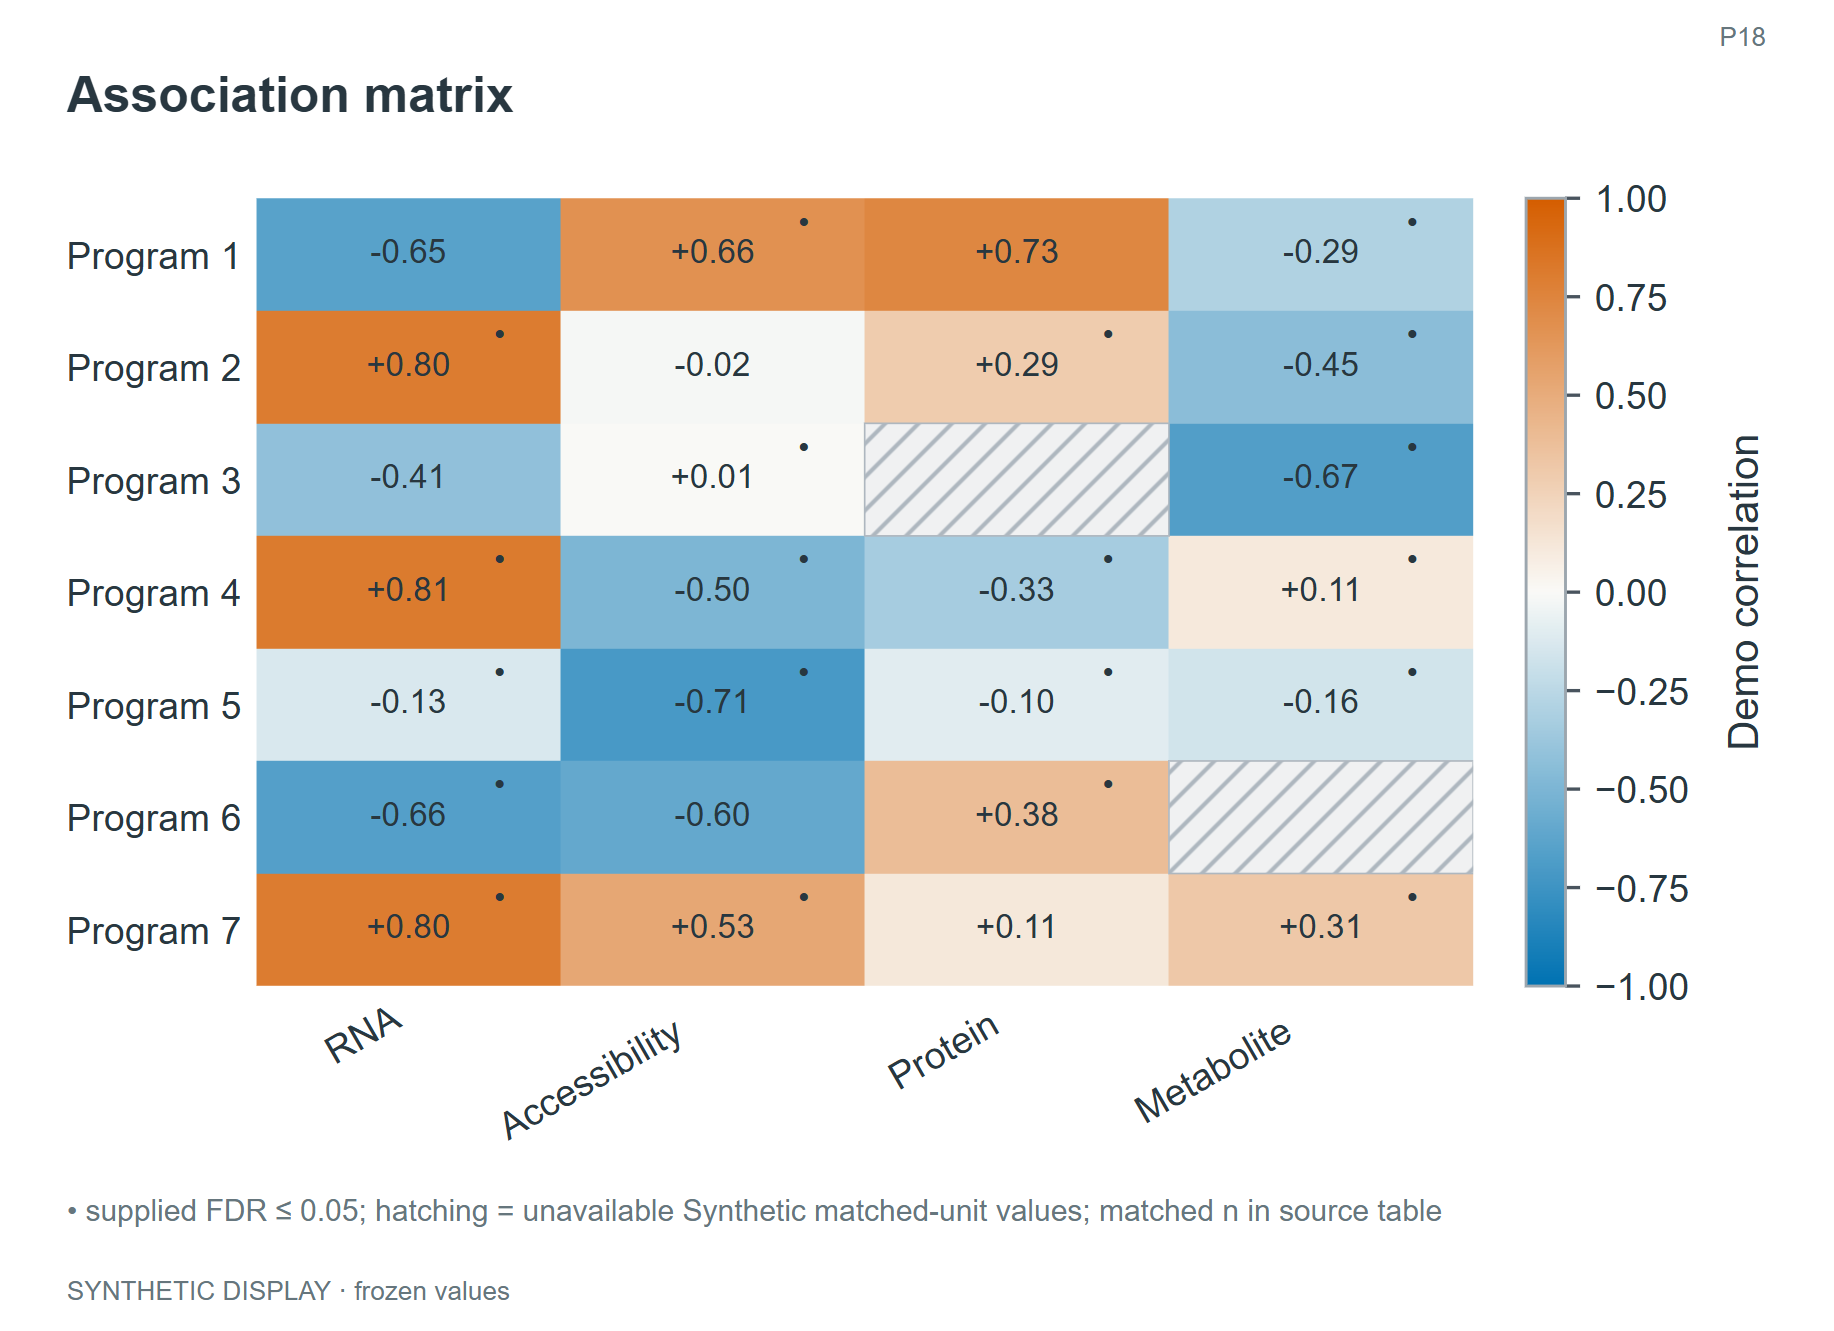

The file beside this chart, header and first rows:
feature	modality	status	value	q	n
Program 1	RNA	estimable	-0.6463	0.1001	36.0
Program 1	Accessibility	estimable	0.6645	0.0003706	36.0
Program 1	Protein	estimable	0.7278	0.1199	36.0
Program 1	Metabolite	estimable	-0.2934	0.0009835	36.0
Program 2	RNA	estimable	0.7977	0.0038	36.0
Program 2	Accessibility	estimable	-0.01932	0.3453	36.0
Program 2	Protein	estimable	0.2907	0.001228	36.0
Program 2	Metabolite	estimable	-0.4452	0.0115	36.0
Program 3	RNA	estimable	-0.4143	0.2078	36.0
Program 3	Accessibility	estimable	0.00704	0.003708	36.0
Program 3	Protein	unavailable			
Program 3	Metabolite	estimable	-0.6671	0.04695	36.0
Program 4	RNA	estimable	0.8094	0.04459	36.0
Program 4	Accessibility	estimable	-0.4981	0.0003356	36.0
Program 4	Protein	estimable	-0.3317	0.002189	36.0
Program 4	Metabolite	estimable	0.1078	0.02737	36.0
Program 5	RNA	estimable	-0.1322	0.03049	36.0
Program 5	Accessibility	estimable	-0.7071	0.0007204	36.0
Program 5	Protein	estimable	-0.09548	0.01036	36.0
Program 5	Metabolite	estimable	-0.1603	0.03337	36.0
Program 6	RNA	estimable	-0.6569	0.002999	36.0
Program 6	Accessibility	estimable	-0.5995	0.1666	36.0
Program 6	Protein	estimable	0.3849	0.0009582	36.0
Program 6	Metabolite	unavailable			
Program 7	RNA	estimable	0.8014	0.01193	36.0
Program 7	Accessibility	estimable	0.5292	0.006023	36.0
Program 7	Protein	estimable	0.111	0.2091	36.0
Program 7	Metabolite	estimable	0.313	0.006061	36.0
